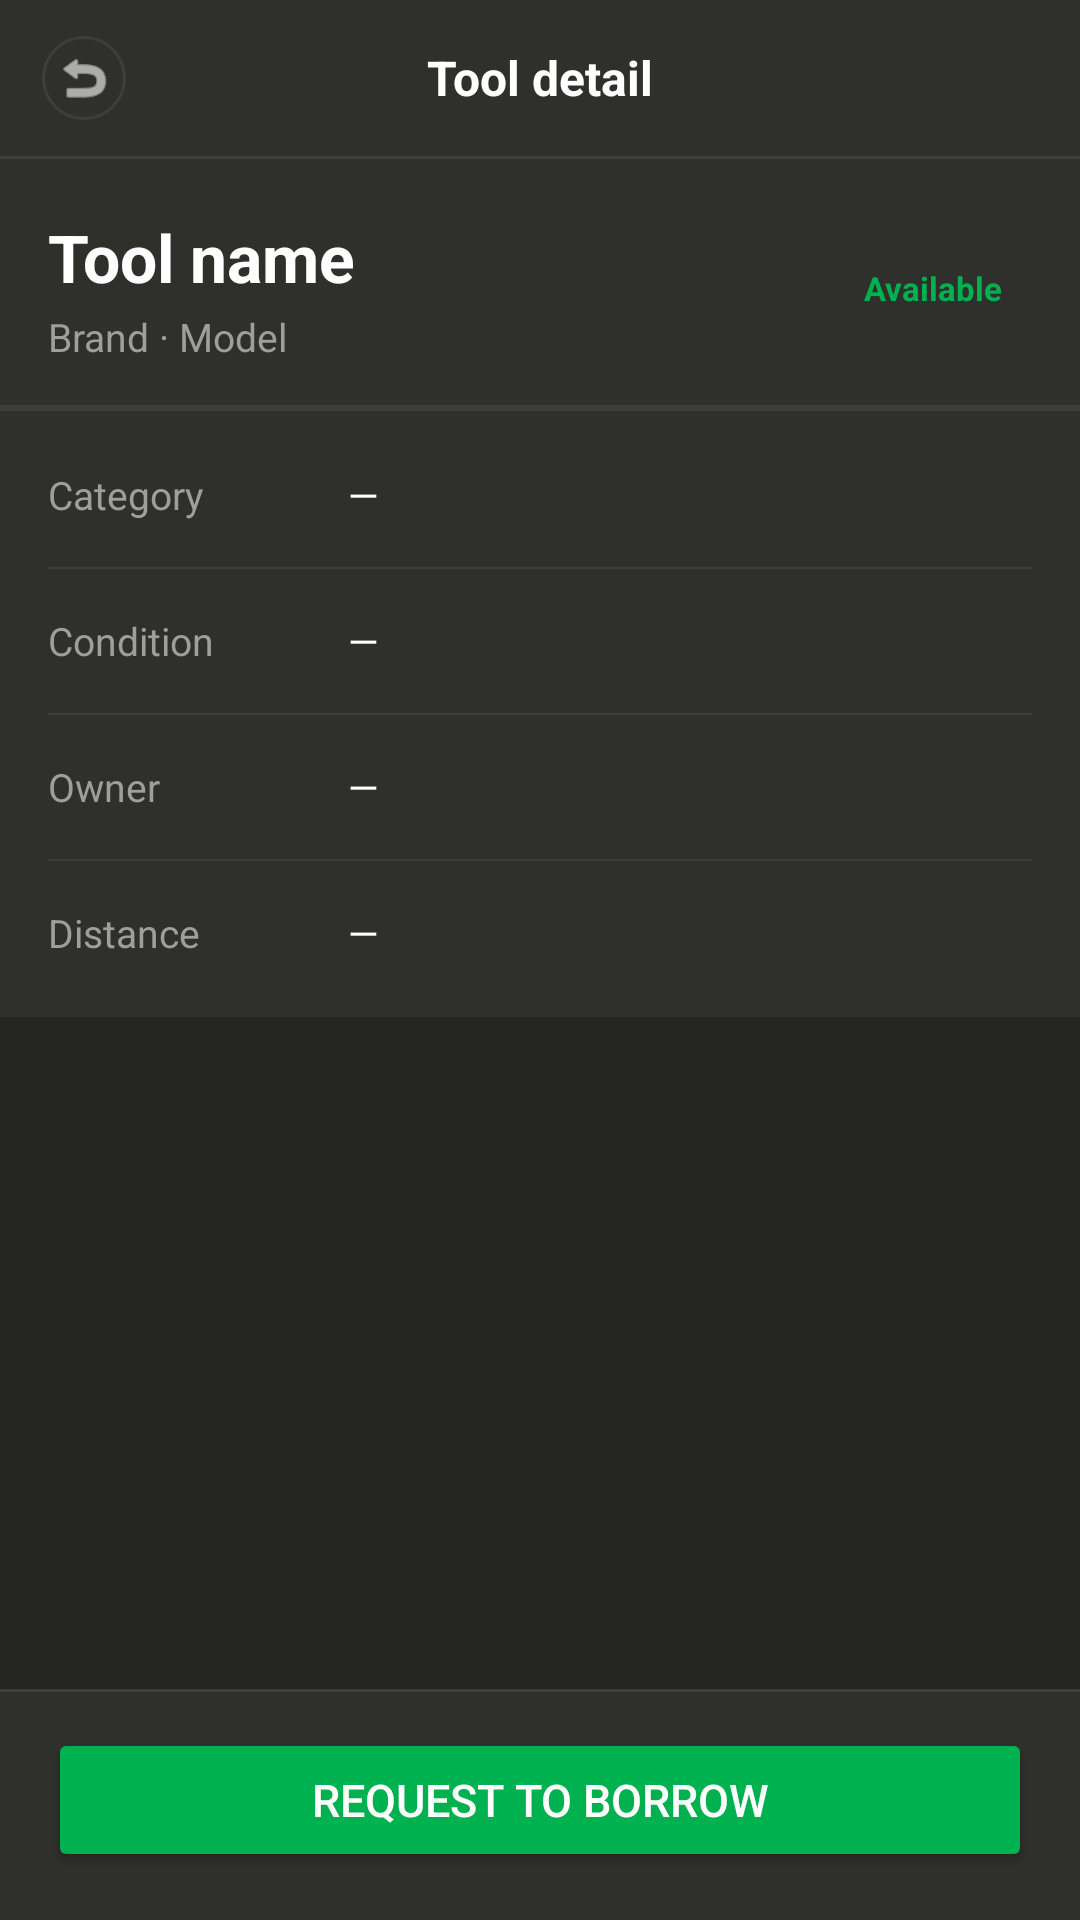

Here is an Android app screen rendered from its layout file. Give the layout XML and the strings, colors and styles it references.
<!-- AndroidManifest.xml: application theme Theme.ToolShedd -->
<!-- res/layout/activity_tool_detail.xml -->
<?xml version="1.0" encoding="utf-8"?>
<RelativeLayout xmlns:android="http://schemas.android.com/apk/res/android"
    android:layout_width="match_parent"
    android:layout_height="match_parent"
    android:background="@color/background">

    
    <RelativeLayout
        android:id="@+id/header"
        android:layout_width="match_parent"
        android:layout_height="52dp"
        android:layout_alignParentTop="true"
        android:background="@color/surface"
        android:paddingStart="14dp"
        android:paddingEnd="14dp">

        <ImageView
            android:id="@+id/ivBack"
            android:layout_width="28dp"
            android:layout_height="28dp"
            android:layout_centerVertical="true"
            android:src="@android:drawable/ic_menu_revert"
            android:tint="@color/text_main"
            android:background="@drawable/bg_card"
            android:padding="4dp"
            android:contentDescription="Back" />

        <TextView
            android:layout_width="wrap_content"
            android:layout_height="wrap_content"
            android:layout_centerInParent="true"
            android:text="Tool detail"
            android:textColor="@color/text_main"
            android:textSize="16sp"
            android:textStyle="bold" />

    </RelativeLayout>

    <View android:id="@+id/headerDivider"
        android:layout_width="match_parent" android:layout_height="1dp"
        android:layout_below="@id/header" android:background="@color/border" />

    
    <LinearLayout
        android:id="@+id/bottomBar"
        android:layout_width="match_parent"
        android:layout_height="wrap_content"
        android:layout_alignParentBottom="true"
        android:background="@color/surface"
        android:paddingStart="16dp"
        android:paddingEnd="16dp"
        android:paddingTop="12dp"
        android:paddingBottom="16dp">

        <Button
            android:id="@+id/btnBorrow"
            android:layout_width="match_parent"
            android:layout_height="48dp"
            android:text="Request to borrow"
            android:textColor="@color/white"
            android:textSize="15sp"
            android:backgroundTint="@color/primary" />

    </LinearLayout>

    <View android:id="@+id/bottomDivider"
        android:layout_width="match_parent" android:layout_height="1dp"
        android:layout_above="@id/bottomBar" android:background="@color/border" />

    
    <ScrollView
        android:layout_width="match_parent"
        android:layout_height="match_parent"
        android:layout_below="@id/headerDivider"
        android:layout_above="@id/bottomDivider">

        <LinearLayout
            android:layout_width="match_parent"
            android:layout_height="wrap_content"
            android:orientation="vertical">

            
            <LinearLayout
                android:layout_width="match_parent"
                android:layout_height="wrap_content"
                android:orientation="horizontal"
                android:background="@color/surface"
                android:paddingStart="16dp"
                android:paddingEnd="16dp"
                android:paddingTop="18dp"
                android:paddingBottom="14dp"
                android:gravity="center_vertical">

                <LinearLayout
                    android:layout_width="0dp"
                    android:layout_height="wrap_content"
                    android:layout_weight="1"
                    android:orientation="vertical">

                    <TextView
                        android:id="@+id/tvToolName"
                        android:layout_width="wrap_content"
                        android:layout_height="wrap_content"
                        android:text="Tool name"
                        android:textColor="@color/text_main"
                        android:textSize="22sp"
                        android:textStyle="bold" />

                    <TextView
                        android:id="@+id/tvBrand"
                        android:layout_width="wrap_content"
                        android:layout_height="wrap_content"
                        android:text="Brand · Model"
                        android:textColor="@color/text_sub"
                        android:textSize="13sp"
                        android:layout_marginTop="3dp" />

                </LinearLayout>

                <TextView
                    android:id="@+id/tvStatus"
                    android:layout_width="wrap_content"
                    android:layout_height="wrap_content"
                    android:text="Available"
                    android:textColor="@color/success"
                    android:textSize="11sp"
                    android:textStyle="bold"
                    android:background="@drawable/bg_badge_green"
                    android:paddingStart="10dp"
                    android:paddingEnd="10dp"
                    android:paddingTop="4dp"
                    android:paddingBottom="4dp" />

            </LinearLayout>

            <View android:layout_width="match_parent" android:layout_height="1dp"
                android:background="@color/border" />

            
            <ImageView
                android:id="@+id/ivToolImage"
                android:layout_width="match_parent"
                android:layout_height="200dp"
                android:scaleType="centerCrop"
                android:visibility="gone" />

            
            <LinearLayout
                android:id="@+id/layoutDescription"
                android:layout_width="match_parent"
                android:layout_height="wrap_content"
                android:orientation="vertical"
                android:background="@color/surface"
                android:paddingStart="16dp"
                android:paddingEnd="16dp"
                android:paddingTop="12dp"
                android:paddingBottom="12dp"
                android:visibility="gone">

                <TextView
                    android:layout_width="wrap_content"
                    android:layout_height="wrap_content"
                    android:text="Description"
                    android:textColor="@color/text_sub"
                    android:textSize="11sp"
                    android:layout_marginBottom="4dp" />

                <TextView
                    android:id="@+id/tvDescription"
                    android:layout_width="wrap_content"
                    android:layout_height="wrap_content"
                    android:textColor="@color/text_main"
                    android:textSize="14sp" />

            </LinearLayout>

            <View android:layout_width="match_parent" android:layout_height="1dp"
                android:background="@color/border" />

            
            <LinearLayout
                android:layout_width="match_parent"
                android:layout_height="wrap_content"
                android:orientation="vertical"
                android:background="@color/surface"
                android:paddingStart="16dp"
                android:paddingEnd="16dp"
                android:paddingTop="4dp"
                android:paddingBottom="4dp">

                
                <LinearLayout android:layout_width="match_parent" android:layout_height="48dp"
                    android:orientation="horizontal" android:gravity="center_vertical">
                    <TextView android:layout_width="100dp" android:layout_height="wrap_content"
                        android:text="Category" android:textColor="@color/text_sub" android:textSize="13sp" />
                    <TextView android:id="@+id/tvCategory" android:layout_width="wrap_content"
                        android:layout_height="wrap_content" android:text="—"
                        android:textColor="@color/text_main" android:textSize="13sp" />
                </LinearLayout>

                <View android:layout_width="match_parent" android:layout_height="0.5dp"
                    android:background="@color/border" />

                
                <LinearLayout android:layout_width="match_parent" android:layout_height="48dp"
                    android:orientation="horizontal" android:gravity="center_vertical">
                    <TextView android:layout_width="100dp" android:layout_height="wrap_content"
                        android:text="Condition" android:textColor="@color/text_sub" android:textSize="13sp" />
                    <TextView android:id="@+id/tvCondition" android:layout_width="wrap_content"
                        android:layout_height="wrap_content" android:text="—"
                        android:textColor="@color/text_main" android:textSize="13sp" />
                </LinearLayout>

                <View android:layout_width="match_parent" android:layout_height="0.5dp"
                    android:background="@color/border" />

                
                <LinearLayout android:layout_width="match_parent" android:layout_height="48dp"
                    android:orientation="horizontal" android:gravity="center_vertical">
                    <TextView android:layout_width="100dp" android:layout_height="wrap_content"
                        android:text="Owner" android:textColor="@color/text_sub" android:textSize="13sp" />
                    <TextView android:id="@+id/tvOwner" android:layout_width="wrap_content"
                        android:layout_height="wrap_content" android:text="—"
                        android:textColor="@color/text_main" android:textSize="13sp" />
                </LinearLayout>

                <View android:layout_width="match_parent" android:layout_height="0.5dp"
                    android:background="@color/border" />

                
                <LinearLayout android:layout_width="match_parent" android:layout_height="48dp"
                    android:orientation="horizontal" android:gravity="center_vertical">
                    <TextView android:layout_width="100dp" android:layout_height="wrap_content"
                        android:text="Distance" android:textColor="@color/text_sub" android:textSize="13sp" />
                    <TextView android:id="@+id/tvDistance" android:layout_width="wrap_content"
                        android:layout_height="wrap_content" android:text="—"
                        android:textColor="@color/text_main" android:textSize="13sp" />
                </LinearLayout>

            </LinearLayout>

        </LinearLayout>

    </ScrollView>

</RelativeLayout>
<!-- resources referenced by this layout -->
<resources>
  <color name="background">#242522</color>
  <color name="border">#3D3E3A</color>
  <color name="primary">#00B14F</color>
  <color name="success">#00B14F</color>
  <color name="surface">#2F302C</color>
  <color name="text_main">#FFFFFF</color>
  <color name="text_sub">#9E9E9E</color>
  <color name="white">#FFFFFFFF</color>
  <!-- drawable bg_card (drawable) -->
  <?xml version="1.0" encoding="utf-8"?>
  <shape xmlns:android="http://schemas.android.com/apk/res/android"
      android:shape="rectangle">
      <solid android:color="#2F302C" />
      <stroke android:width="1dp" android:color="#3D3E3A" />
      <corners android:radius="16dp" />
  </shape>
  <style name="Theme.ToolShedd" parent="Base.Theme.ToolShedd" />
  <style name="Base.Theme.ToolShedd" parent="Theme.Material3.DayNight.NoActionBar">
          
          <item name="colorPrimary">@color/primary</item>
          <item name="colorOnPrimary">@color/white</item>
          <item name="colorPrimaryContainer">@color/primary_light</item>
          <item name="colorOnPrimaryContainer">@color/primary_dark</item>
  
          <item name="colorSecondary">@color/accent</item>
          <item name="colorOnSecondary">@color/white</item>
  
          <item name="android:statusBarColor">@color/primary_dark</item>
          <item name="android:windowBackground">@color/background</item>
  
          
          <item name="android:windowAnimationStyle">@null</item>
      </style>
  <color name="primary_light">#EAF3DE</color>
  <color name="primary_dark">#008C3E</color>
  <color name="accent">#00B14F</color>
</resources>
